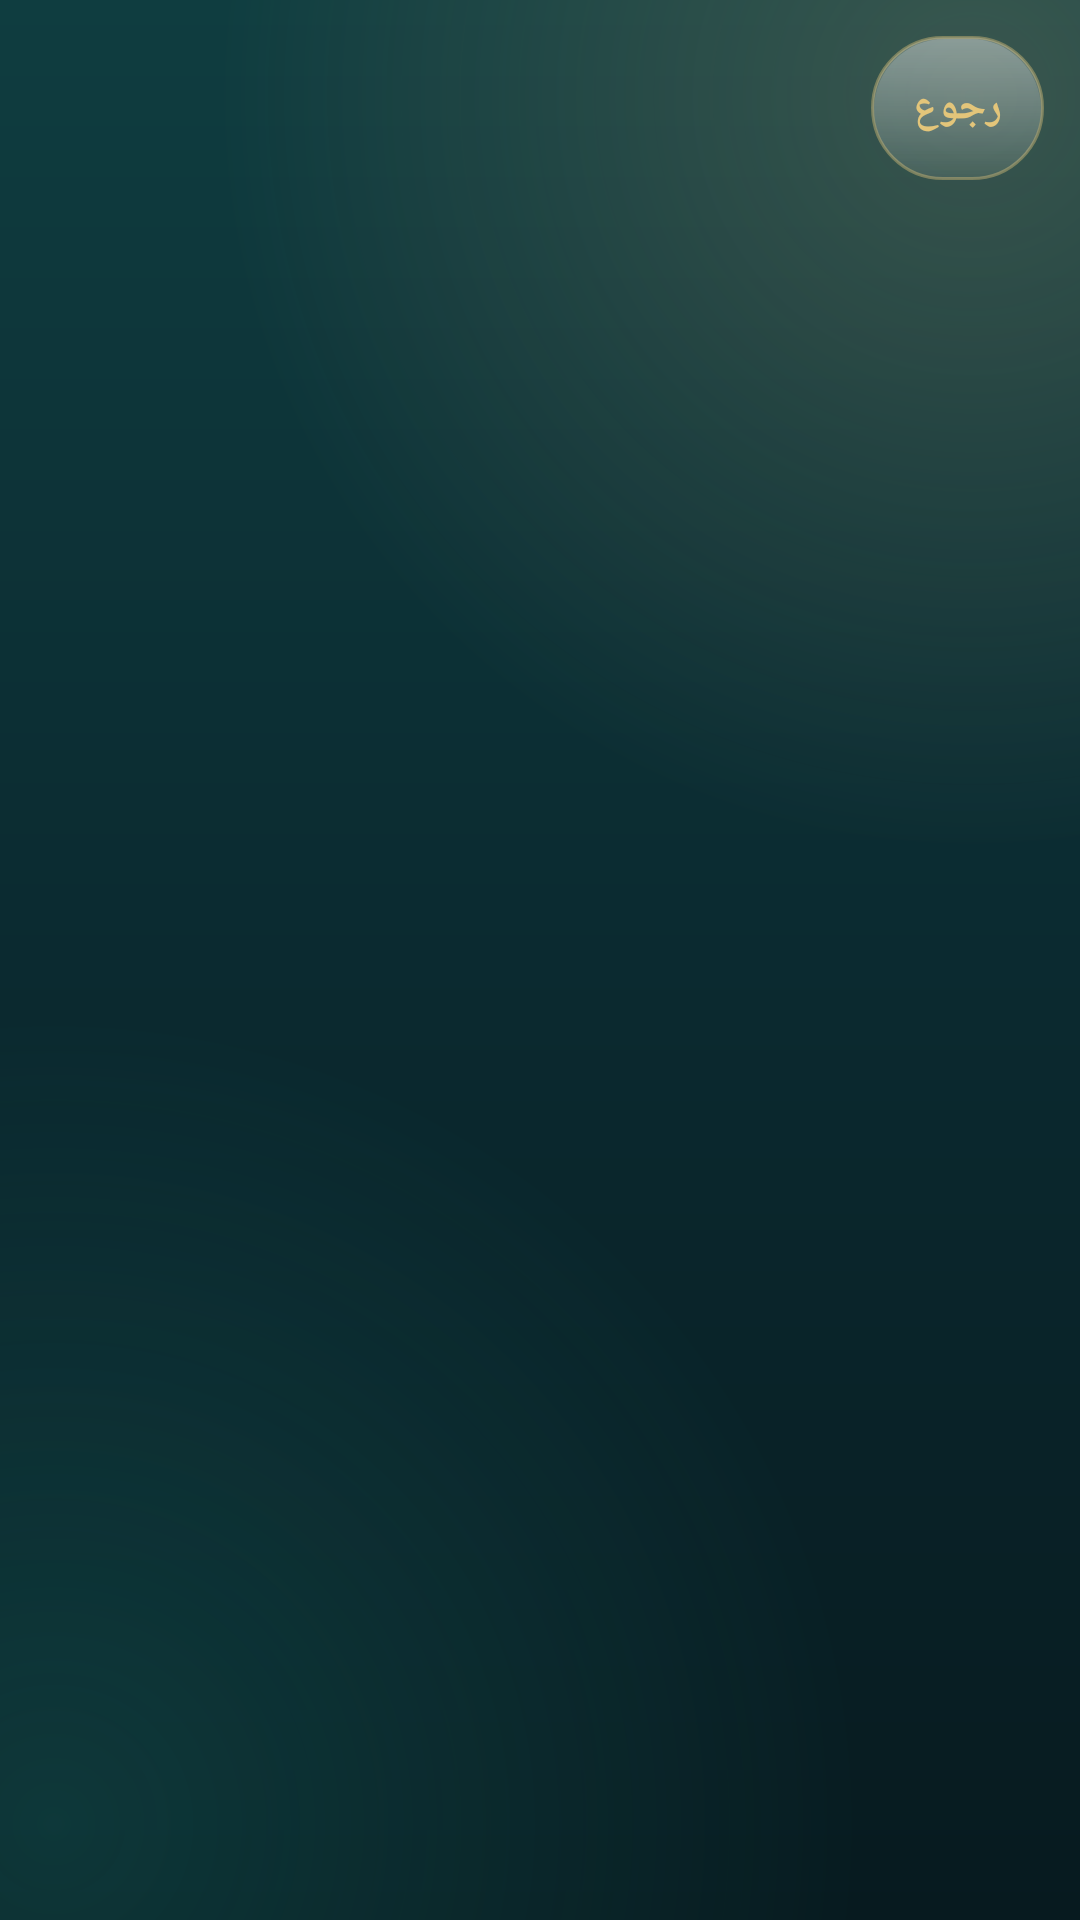

The Android layout XML behind this screen, and the referenced resources:
<!-- AndroidManifest.xml: application theme Theme.Mushafi.Emerald -->
<!-- res/layout/activity_adhkar_read.xml -->
<?xml version="1.0" encoding="utf-8"?>
<LinearLayout xmlns:android="http://schemas.android.com/apk/res/android" android:layout_width="match_parent" android:layout_height="match_parent" android:background="?attr/appBackground" android:orientation="vertical">
    <LinearLayout
        android:layout_width="match_parent"
        android:layout_height="wrap_content"
        android:gravity="center_vertical"
        android:orientation="horizontal"
        android:padding="12dp">

        <Button
            android:id="@+id/btn_back"
            style="@style/ChipButton"
            android:layout_width="wrap_content"
            android:layout_height="wrap_content"
            android:text="@string/btn_back" />

        <TextView
            android:id="@+id/adhkar_title"
            android:layout_width="0dp"
            android:layout_height="wrap_content"
            android:layout_weight="1"
            android:gravity="center"
            android:text=""
            android:textColor="?attr/accent"
            android:textSize="20sp"
            android:textStyle="bold" />

        <View
            android:layout_width="64dp"
            android:layout_height="1dp" />
    </LinearLayout>
    <androidx.recyclerview.widget.RecyclerView
        android:id="@+id/adhkar_items"
        android:layout_width="match_parent"
        android:layout_height="0dp"
        android:layout_weight="1"
        android:paddingBottom="16dp"
        android:clipToPadding="false" />
</LinearLayout>
<!-- resources referenced by this layout -->
<resources>
  <string name="btn_back">رجوع</string>
  <style name="ChipButton" parent="Widget.AppCompat.Button.Borderless">
          <item name="android:background">@drawable/bg_chip</item>
          <item name="android:textColor">?attr/accent</item>
          <item name="android:textSize">14sp</item>
          <item name="android:textStyle">bold</item>
          <item name="android:textAllCaps">false</item>
          <item name="android:minHeight">48dp</item>
          <item name="android:minWidth">48dp</item>
          <item name="android:paddingStart">14dp</item>
          <item name="android:paddingEnd">14dp</item>
      </style>
  <style name="Theme.Mushafi.Emerald" parent="Theme.Mushafi">
          <item name="appBackground">@drawable/bg_app_emerald</item>
          <item name="android:windowBackground">@drawable/bg_app_emerald</item>
          <item name="glassTop">#40FFFFFF</item>
          <item name="glassBottom">#14FFFFFF</item>
          <item name="glassStroke">#66E3C57A</item>
          <item name="glassGloss">#38FFFFFF</item>
          <item name="textPrimary">#F7F1E1</item>
          <item name="textMuted">#B9C7BE</item>
          <item name="accent">#E3C57A</item>
          <item name="accentSoft">#F3E5BC</item>
          <item name="onAccent">#06291E</item>
          <item name="android:statusBarColor">#06291E</item>
          <item name="android:navigationBarColor">#06291E</item>
          <item name="android:windowLightStatusBar">false</item>
          <item name="android:windowLightNavigationBar">false</item>
      </style>
  <!-- drawable bg_chip (drawable) -->
  <?xml version="1.0" encoding="utf-8"?>
  <ripple xmlns:android="http://schemas.android.com/apk/res/android"
      android:color="?attr/accentSoft">
      <item>
          <layer-list>
              <item>
                  <shape android:shape="rectangle">
                      <gradient android:angle="270" android:startColor="?attr/glassTop" android:endColor="?attr/glassBottom" />
                      <corners android:radius="24dp" />
                      <stroke android:width="1dp" android:color="?attr/glassStroke" />
                  </shape>
              </item>
              <item android:left="1dp" android:right="1dp" android:top="1dp">
                  <shape android:shape="rectangle">
                      <gradient android:angle="270" android:startColor="?attr/glassGloss" android:endColor="#00FFFFFF" />
                      <corners android:radius="24dp" />
                  </shape>
              </item>
          </layer-list>
      </item>
  </ripple>
  <style name="Theme.Mushafi" parent="Theme.AppCompat.NoActionBar">
          <item name="colorPrimary">@color/emerald_deep</item>
          <item name="colorPrimaryDark">@color/emerald_rich</item>
          <item name="colorAccent">?attr/accent</item>
          <item name="android:layoutDirection">rtl</item>
      </style>
  <!-- drawable bg_app_emerald (drawable) -->
  <?xml version="1.0" encoding="utf-8"?>
  <layer-list xmlns:android="http://schemas.android.com/apk/res/android">
      <item>
          <shape android:shape="rectangle">
              <gradient android:angle="270" android:startColor="#0F3D40" android:centerColor="#0B2A30" android:endColor="#071A1F" />
          </shape>
      </item>
      <item>
          <shape android:shape="rectangle">
              <gradient android:type="radial" android:centerX="0.9" android:centerY="0.05" android:gradientRadius="70%p"
                  android:startColor="#33E2C28B" android:endColor="#00000000" />
          </shape>
      </item>
      <item>
          <shape android:shape="rectangle">
              <gradient android:type="radial" android:centerX="0.05" android:centerY="0.95" android:gradientRadius="75%p"
                  android:startColor="#3326A69A" android:endColor="#00000000" />
          </shape>
      </item>
  </layer-list>
  <color name="emerald_deep">#0B3B2A</color>
  <color name="emerald_rich">#06291E</color>
</resources>
